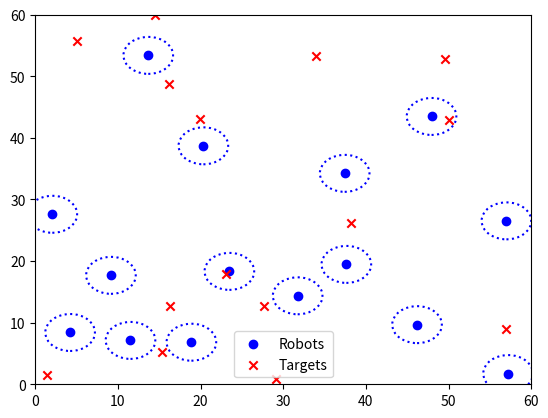

This chart was generated by the following Python code: (Note: this script raises an exception after producing the figure.)
# conda activate multi_robot_assignment_env
import numpy as np
import matplotlib.pyplot as plt
from matplotlib.animation import FuncAnimation
import matplotlib.animation as animation

# Initialize graph nodes (positions) with guaranteed minimum distance
def initialize_graph(num_nodes, xlim, ylim, min_distance):
    positions = []
    while len(positions) < num_nodes:
        new_position = np.random.rand(2) * [xlim[1] - xlim[0], ylim[1] - ylim[0]] + [xlim[0], ylim[0]]
        if all(np.linalg.norm(new_position - np.array(pos)) >= min_distance for pos in positions):
            positions.append(new_position)
    edges = [(i, (i + 1) % num_nodes) for i in range(num_nodes)]  # Circular graph for simplicity
    return np.array(positions), edges

# Update positions with simple collision avoidance
def update_positions(positions, targets, step_size=0.5):
    radius = 3.0
    min_distance = 2 * radius
    new_positions = positions.copy()
    for i in range(len(positions)):
        direction = targets[i] - positions[i]
        distance = np.linalg.norm(direction)
        if distance > step_size:
            new_positions[i] += (direction / distance) * step_size
        else:
            new_positions[i] = targets[i]
    
    # Collision avoidance: ensure no overlapping positions
    for i in range(len(new_positions)):
        for j in range(i + 1, len(new_positions)):
            overlap_distance = np.linalg.norm(new_positions[i] - new_positions[j])
            if overlap_distance < min_distance:
                move_away = (new_positions[j] - new_positions[i]) / overlap_distance * (min_distance - overlap_distance)
                new_positions[i] -= move_away * 0.5
                new_positions[j] += move_away * 0.5
    return new_positions

# Visualization using Matplotlib animation
def animate_movement(initial_positions, final_positions, file_name='animation.mp4'):
    fig, ax = plt.subplots()
    ax.set_xlim(0, 60)
    ax.set_ylim(0, 60)
    scat = ax.scatter(initial_positions[:, 0], initial_positions[:, 1], color='blue', label='Robots')
    target_scat = ax.scatter(final_positions[:, 0], final_positions[:, 1], color='red', marker='x', label='Targets')
    plt.legend()
    
    # Create circle patches for each robot with a dotted line
    circles = [plt.Circle((pos[0], pos[1]), radius=3, color='blue', fill=False, linestyle='dotted', linewidth=1.5) for pos in initial_positions]
    for circle in circles:
        ax.add_patch(circle)

    plt.legend()

    def update(frame):
        nonlocal initial_positions
        initial_positions = update_positions(initial_positions, final_positions, step_size=0.5)
        scat.set_offsets(initial_positions)

        # Update the positions of the circles
        for circle, pos in zip(circles, initial_positions):
            circle.center = (pos[0], pos[1])
        return scat, *circles,

    ani = FuncAnimation(fig, update, frames=np.linspace(0, 1, 200), interval=50, blit=True)

    # Save animation
    Writer = animation.writers['ffmpeg']
    writer = Writer(fps=15, metadata=dict(artist='Me'), bitrate=1800)
    ani.save(file_name, writer=writer)

    # plt.show()

# Main function to initialize and animate robot movements
def main():
    num_nodes = 15
    xlim = (0, 60)
    ylim = (0, 60)
    radius = 3.0
    min_distance = 2 * radius
    initial_positions, _ = initialize_graph(num_nodes, xlim, ylim, min_distance)
    final_positions, _ = initialize_graph(num_nodes, xlim, ylim, min_distance)
    animate_movement(initial_positions, final_positions, 'v5_robots_movement.mp4')

if __name__ == "__main__":
    main()
